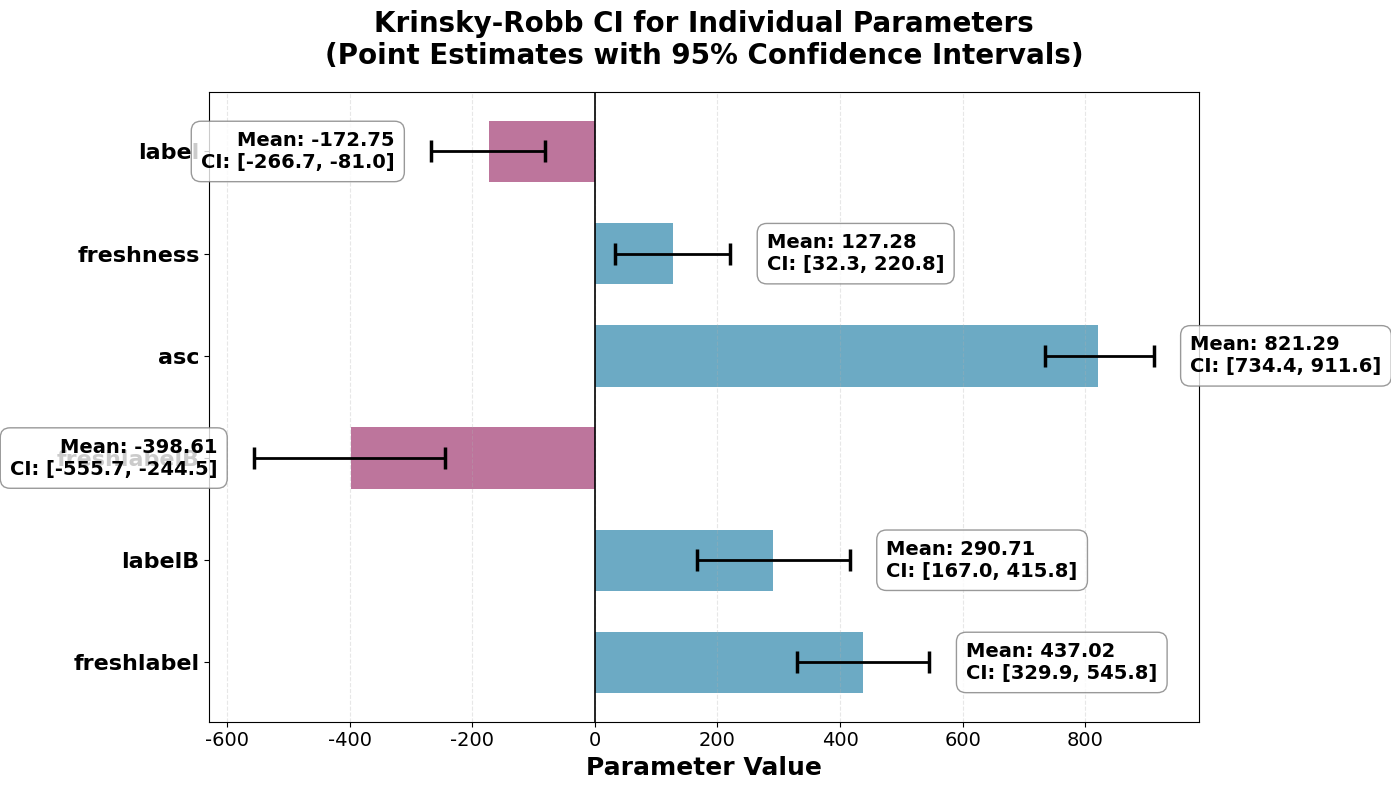
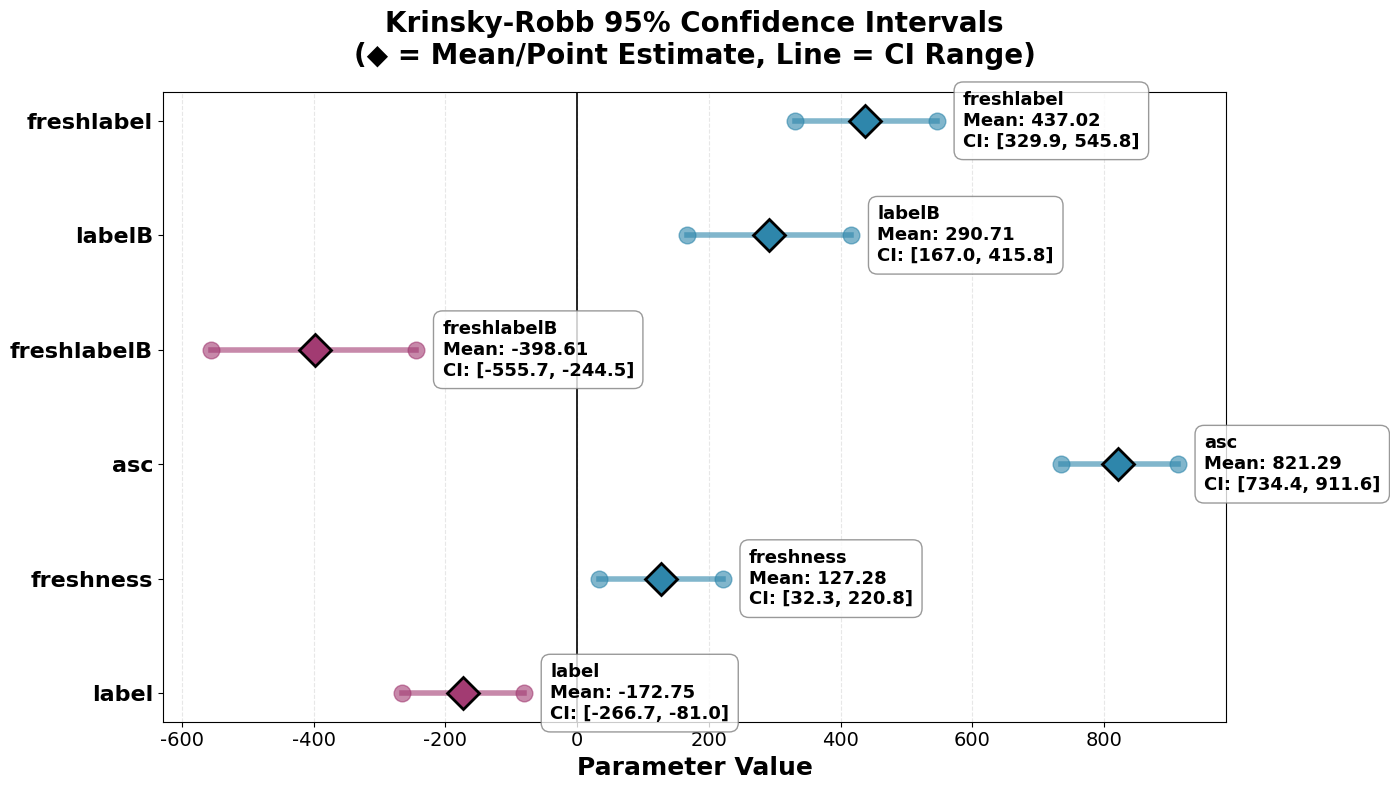

Recreate these plots in Python, in order.
#!/usr/bin/env python3
"""
Krinsky-Robb Confidence Interval Visualization
"""
import matplotlib.pyplot as plt
import numpy as np

# Set Japanese font support
plt.rcParams['font.sans-serif'] = ['DejaVu Sans', 'Noto Sans CJK JP', 'IPAexGothic', 'TakaoPGothic']
plt.rcParams['axes.unicode_minus'] = False

# Data from Krinsky-Robb CI results
parameters = ['freshlabel', 'labelB', 'freshlabelB', 'asc', 'freshness', 'label']
point_estimates = [437.024, 290.707, -398.607, 821.295, 127.283, -172.753]
ci_lower = [329.937, 166.988, -555.682, 734.414, 32.294, -266.700]
ci_upper = [545.796, 415.801, -244.501, 911.571, 220.769, -80.971]

# Calculate error bars (distance from point estimate to CI bounds)
lower_errors = [pe - cl for pe, cl in zip(point_estimates, ci_lower)]
upper_errors = [cu - pe for pe, cu in zip(point_estimates, ci_upper)]
errors = [lower_errors, upper_errors]

# Create figure with larger size
fig, ax = plt.subplots(figsize=(14, 8))

# Create horizontal bar chart with error bars
y_pos = np.arange(len(parameters))
colors = ['#2E86AB' if pe > 0 else '#A23B72' for pe in point_estimates]

bars = ax.barh(y_pos, point_estimates, color=colors, alpha=0.7, height=0.6)

# Add error bars (confidence intervals)
ax.errorbar(point_estimates, y_pos, xerr=errors, fmt='none',
            ecolor='black', capsize=8, capthick=2.5, linewidth=2)

# Customize plot with larger fonts
ax.set_yticks(y_pos)
ax.set_yticklabels(parameters, fontsize=16, fontweight='bold')
ax.set_xlabel('Parameter Value', fontsize=18, fontweight='bold')
ax.set_title('Krinsky-Robb CI for Individual Parameters\n(Point Estimates with 95% Confidence Intervals)',
             fontsize=20, fontweight='bold', pad=20)
ax.axvline(x=0, color='black', linestyle='-', linewidth=1.2)
ax.grid(axis='x', alpha=0.3, linestyle='--')
ax.tick_params(axis='x', labelsize=14)

# Add value labels showing point estimates and CI ranges
for i, (bar, pe, cl, cu) in enumerate(zip(bars, point_estimates, ci_lower, ci_upper)):
    # Position for text
    if pe > 0:
        label_x = pe + upper_errors[i] + 60
        ha_align = 'left'
    else:
        label_x = pe - lower_errors[i] - 60
        ha_align = 'right'

    # Show point estimate (mean) prominently
    ax.text(label_x, i, f'Mean: {pe:.2f}\nCI: [{cl:.1f}, {cu:.1f}]',
            va='center', ha=ha_align,
            fontsize=14, fontweight='bold',
            bbox=dict(boxstyle='round,pad=0.5', facecolor='white', edgecolor='gray', alpha=0.8))

plt.tight_layout()
plt.savefig('krinsky_robb_ci_plot.png', dpi=300, bbox_inches='tight')
print("Plot saved as 'krinsky_robb_ci_plot.png'")

# Also create a second plot showing CI ranges more explicitly
fig2, ax2 = plt.subplots(figsize=(14, 8))

for i, (param, pe, cl, cu) in enumerate(zip(parameters, point_estimates, ci_lower, ci_upper)):
    # Draw CI line
    ax2.plot([cl, cu], [i, i], 'o-', linewidth=4, markersize=12,
             color=colors[i], alpha=0.6, label=param)
    # Draw point estimate (mean)
    ax2.plot(pe, i, 'D', markersize=16, color=colors[i],
             markeredgecolor='black', markeredgewidth=2)

    # Add text annotations with point estimate
    ax2.text(cu + 40, i, f'{param}\nMean: {pe:.2f}\nCI: [{cl:.1f}, {cu:.1f}]',
             va='center', ha='left', fontsize=13, fontweight='bold',
             bbox=dict(boxstyle='round,pad=0.5', facecolor='white', edgecolor='gray', alpha=0.8))

ax2.set_yticks(y_pos)
ax2.set_yticklabels(parameters, fontsize=16, fontweight='bold')
ax2.set_xlabel('Parameter Value', fontsize=18, fontweight='bold')
ax2.set_title('Krinsky-Robb 95% Confidence Intervals\n(◆ = Mean/Point Estimate, Line = CI Range)',
              fontsize=20, fontweight='bold', pad=20)
ax2.axvline(x=0, color='black', linestyle='-', linewidth=1.2)
ax2.grid(axis='x', alpha=0.3, linestyle='--')
ax2.tick_params(axis='x', labelsize=14)
ax2.invert_yaxis()

plt.tight_layout()
plt.savefig('krinsky_robb_ci_ranges.png', dpi=300, bbox_inches='tight')
print("Plot saved as 'krinsky_robb_ci_ranges.png'")

plt.show()
